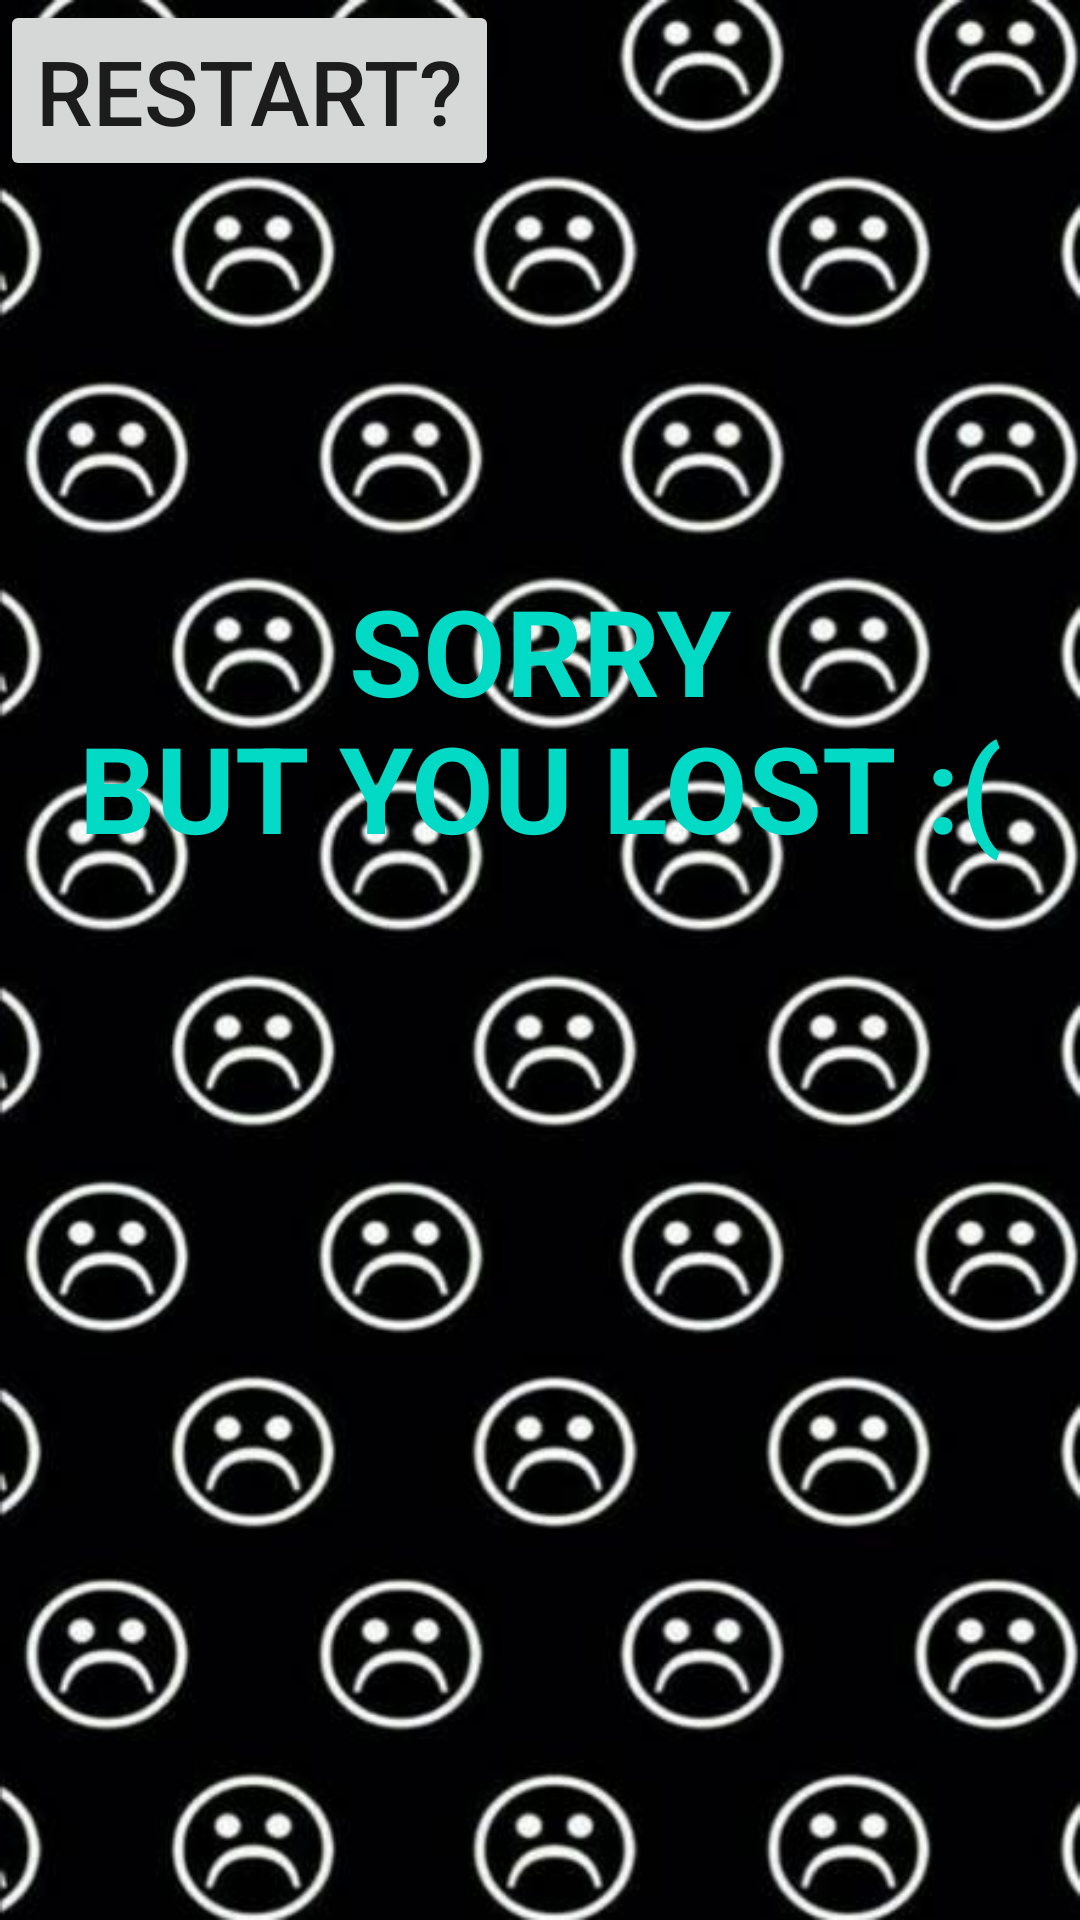

Here is an Android app screen rendered from its layout file. Give the layout XML and the strings, colors and styles it references.
<!-- AndroidManifest.xml: application theme Theme.S205450Lykkehjul -->
<!-- res/layout/fragment_lose.xml -->
<?xml version="1.0" encoding="utf-8"?>
<FrameLayout xmlns:android="http://schemas.android.com/apk/res/android"
    xmlns:tools="http://schemas.android.com/tools"
    android:layout_width="match_parent"
    android:layout_height="match_parent"
    tools:context=".LoseFragment">

    <androidx.constraintlayout.widget.ConstraintLayout xmlns:android="http://schemas.android.com/apk/res/android"
        xmlns:app="http://schemas.android.com/apk/res-auto"
        xmlns:tools="http://schemas.android.com/tools"
        android:layout_width="match_parent"
        android:layout_height="match_parent"
        android:orientation="vertical"
        android:layout_gravity="center"
        android:background="@drawable/img_1"
        >

        <TextView
            android:id="@+id/Congratulations"
            android:layout_width="match_parent"
            android:layout_height="wrap_content"
            android:gravity="center"
            android:text="@string/sorry"
            android:textColor="@color/teal_200"
            android:textSize="40sp"
            android:textStyle="bold"
            app:layout_constraintBottom_toBottomOf="parent"
            app:layout_constraintTop_toTopOf="parent"
            app:layout_constraintVertical_bias="0.324"
            tools:layout_editor_absoluteX="0dp" />

        <TextView
            android:id="@+id/you_have_won"
            android:layout_width="match_parent"
            android:layout_height="wrap_content"
            android:gravity="center"
            android:text="@string/but_you_lost"
            android:textColor="@color/teal_200"
            android:textSize="40sp"
            android:textStyle="bold"
            app:layout_constraintBottom_toBottomOf="parent"
            app:layout_constraintTop_toTopOf="@+id/Congratulations"
            app:layout_constraintVertical_bias="0.115"
            tools:layout_editor_absoluteX="0dp" />

        <Button
            android:layout_width="wrap_content"
            android:layout_height="wrap_content"
            android:gravity="center"
            android:text="@string/restart"
            android:textSize="30sp"
            tools:ignore="MissingConstraints"
            tools:layout_editor_absoluteX="105dp"
            tools:layout_editor_absoluteY="502dp" />


    </androidx.constraintlayout.widget.ConstraintLayout>

</FrameLayout>
<!-- resources referenced by this layout -->
<resources>
  <!-- drawable img_1: png bitmap (drawable-v24, 302650 bytes) -->
  <string name="but_you_lost">BUT YOU LOST :(</string>
  <string name="restart">Restart?</string>
  <string name="sorry">SORRY</string>
  <style name="Theme.S205450Lykkehjul" parent="Theme.MaterialComponents.DayNight.NoActionBar">
          
          <item name="colorPrimary">@color/purple_500</item>
          <item name="colorPrimaryVariant">@color/purple_700</item>
          <item name="colorOnPrimary">@color/white</item>
          
          <item name="colorSecondary">@color/teal_200</item>
          <item name="colorSecondaryVariant">@color/teal_700</item>
          <item name="colorOnSecondary">@color/black</item>
          
          <item name="android:statusBarColor" tools:targetApi="l">?attr/colorPrimaryVariant</item>
          
      </style>
  <!-- not gathered from this repository: default colours our renderer supplied (Android Studio template values) -->
  <color name="purple_500">#FF6200EE</color>
  <color name="purple_700">#FF3700B3</color>
  <color name="teal_200">#FF03DAC5</color>
  <color name="teal_700">#FF018786</color>
  <color name="black">#FF000000</color>
  <color name="white">#FFFFFFFF</color>
</resources>
